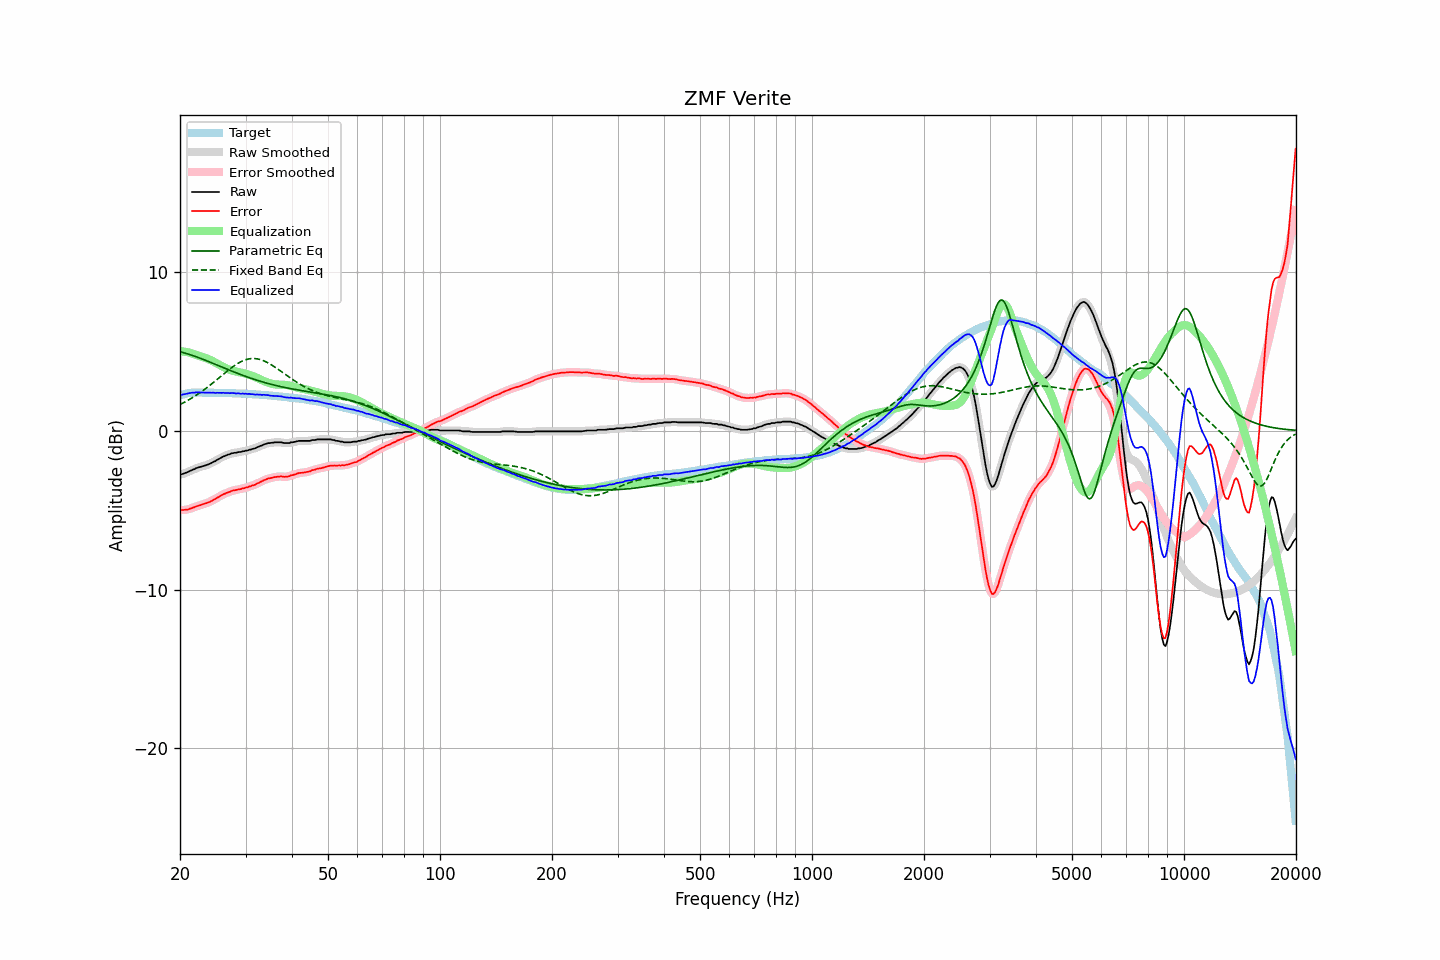

The table this chart was drawn from, first rows:
frequency, raw, error, smoothed, error_smoothed, equalization, parametric_eq, fixed_band_eq, equalized_raw, equalized_smoothed, target
20.00, -2.77, -4.99, -2.77, -4.99, 5.01, 4.97, 1.65, 2.24, 2.24, 2.23
20.20, -2.74, -4.99, -2.74, -5.00, 5.00, 4.94, 1.70, 2.26, 2.26, 2.26
20.40, -2.71, -4.99, -2.71, -4.99, 4.99, 4.92, 1.75, 2.28, 2.28, 2.29
20.61, -2.67, -4.98, -2.67, -4.98, 4.97, 4.89, 1.81, 2.30, 2.30, 2.31
20.81, -2.64, -4.97, -2.63, -4.97, 4.95, 4.86, 1.86, 2.32, 2.32, 2.34
21.02, -2.59, -4.95, -2.59, -4.95, 4.93, 4.83, 1.92, 2.34, 2.34, 2.37
21.23, -2.54, -4.91, -2.54, -4.92, 4.91, 4.80, 1.98, 2.37, 2.37, 2.38
21.44, -2.50, -4.88, -2.50, -4.88, 4.88, 4.76, 2.04, 2.38, 2.39, 2.39
21.66, -2.45, -4.85, -2.45, -4.85, 4.85, 4.73, 2.10, 2.40, 2.40, 2.40
21.87, -2.42, -4.81, -2.41, -4.81, 4.81, 4.69, 2.16, 2.40, 2.40, 2.40
22.09, -2.36, -4.76, -2.37, -4.77, 4.78, 4.66, 2.23, 2.42, 2.41, 2.41
22.31, -2.33, -4.73, -2.33, -4.74, 4.74, 4.62, 2.29, 2.41, 2.41, 2.41
22.54, -2.30, -4.71, -2.30, -4.70, 4.71, 4.58, 2.36, 2.41, 2.41, 2.41
22.76, -2.27, -4.67, -2.27, -4.67, 4.67, 4.54, 2.43, 2.40, 2.40, 2.41
22.99, -2.24, -4.63, -2.24, -4.64, 4.64, 4.51, 2.50, 2.40, 2.40, 2.40
23.22, -2.21, -4.60, -2.21, -4.60, 4.61, 4.47, 2.58, 2.40, 2.40, 2.40
23.45, -2.18, -4.57, -2.18, -4.57, 4.57, 4.43, 2.65, 2.39, 2.39, 2.40
23.69, -2.14, -4.54, -2.14, -4.54, 4.53, 4.38, 2.73, 2.39, 2.39, 2.40
23.92, -2.11, -4.50, -2.10, -4.50, 4.49, 4.34, 2.81, 2.38, 2.39, 2.40
24.16, -2.06, -4.45, -2.06, -4.45, 4.45, 4.30, 2.89, 2.39, 2.39, 2.40
24.40, -2.01, -4.40, -2.01, -4.40, 4.40, 4.26, 2.97, 2.39, 2.39, 2.40
24.65, -1.95, -4.34, -1.96, -4.35, 4.35, 4.22, 3.05, 2.40, 2.39, 2.39
24.89, -1.92, -4.30, -1.90, -4.29, 4.29, 4.18, 3.14, 2.37, 2.39, 2.39
25.14, -1.84, -4.22, -1.85, -4.23, 4.23, 4.13, 3.22, 2.39, 2.38, 2.39
25.39, -1.79, -4.17, -1.79, -4.17, 4.17, 4.09, 3.30, 2.38, 2.38, 2.39
25.65, -1.73, -4.12, -1.73, -4.11, 4.12, 4.05, 3.39, 2.39, 2.39, 2.39
25.91, -1.68, -4.06, -1.68, -4.06, 4.06, 4.01, 3.47, 2.38, 2.38, 2.38
26.16, -1.62, -3.99, -1.63, -4.00, 4.01, 3.97, 3.56, 2.39, 2.38, 2.38
26.43, -1.59, -3.97, -1.58, -3.96, 3.96, 3.92, 3.64, 2.37, 2.38, 2.38
26.69, -1.54, -3.91, -1.54, -3.92, 3.91, 3.88, 3.72, 2.38, 2.37, 2.38
26.96, -1.50, -3.88, -1.51, -3.88, 3.87, 3.84, 3.81, 2.37, 2.37, 2.38
27.23, -1.48, -3.85, -1.47, -3.84, 3.84, 3.80, 3.89, 2.36, 2.37, 2.37
27.50, -1.43, -3.79, -1.44, -3.80, 3.81, 3.76, 3.96, 2.38, 2.37, 2.37
27.77, -1.41, -3.76, -1.41, -3.77, 3.78, 3.72, 4.04, 2.37, 2.36, 2.36
28.05, -1.39, -3.74, -1.39, -3.74, 3.75, 3.68, 4.11, 2.36, 2.36, 2.36
28.33, -1.39, -3.73, -1.37, -3.72, 3.73, 3.64, 4.17, 2.34, 2.35, 2.35
28.62, -1.35, -3.70, -1.36, -3.71, 3.70, 3.60, 4.24, 2.35, 2.34, 2.35
28.90, -1.34, -3.68, -1.34, -3.68, 3.68, 3.56, 4.30, 2.34, 2.34, 2.35
29.19, -1.34, -3.67, -1.32, -3.66, 3.66, 3.52, 4.35, 2.32, 2.34, 2.34
29.48, -1.29, -3.62, -1.30, -3.64, 3.64, 3.49, 4.40, 2.35, 2.33, 2.34
29.78, -1.29, -3.61, -1.28, -3.61, 3.61, 3.45, 4.44, 2.32, 2.33, 2.33
30.08, -1.25, -3.58, -1.26, -3.58, 3.58, 3.41, 4.47, 2.33, 2.33, 2.33
30.38, -1.25, -3.56, -1.24, -3.56, 3.55, 3.38, 4.50, 2.31, 2.32, 2.32
30.68, -1.20, -3.51, -1.21, -3.52, 3.52, 3.34, 4.52, 2.32, 2.31, 2.32
30.99, -1.19, -3.50, -1.18, -3.49, 3.49, 3.31, 4.54, 2.30, 2.31, 2.31
31.30, -1.15, -3.45, -1.16, -3.46, 3.45, 3.27, 4.55, 2.30, 2.30, 2.30
31.61, -1.13, -3.42, -1.13, -3.42, 3.41, 3.24, 4.55, 2.28, 2.29, 2.30
31.93, -1.10, -3.39, -1.09, -3.38, 3.37, 3.21, 4.54, 2.27, 2.28, 2.29
32.24, -1.04, -3.31, -1.05, -3.33, 3.32, 3.17, 4.52, 2.29, 2.28, 2.28
32.57, -1.01, -3.29, -1.01, -3.28, 3.28, 3.14, 4.50, 2.27, 2.27, 2.28
32.89, -0.96, -3.22, -0.96, -3.23, 3.23, 3.11, 4.48, 2.27, 2.27, 2.27
33.22, -0.93, -3.18, -0.92, -3.18, 3.18, 3.08, 4.44, 2.25, 2.26, 2.26
33.55, -0.87, -3.12, -0.88, -3.13, 3.13, 3.05, 4.40, 2.26, 2.26, 2.26
33.89, -0.84, -3.08, -0.84, -3.08, 3.09, 3.02, 4.36, 2.25, 2.25, 2.25
34.23, -0.81, -3.04, -0.81, -3.04, 3.05, 2.99, 4.31, 2.24, 2.24, 2.24
34.57, -0.78, -3.00, -0.79, -3.01, 3.02, 2.97, 4.26, 2.24, 2.23, 2.23
34.92, -0.78, -2.99, -0.77, -2.99, 2.99, 2.94, 4.20, 2.21, 2.21, 2.22
35.27, -0.76, -2.97, -0.76, -2.96, 2.96, 2.91, 4.14, 2.20, 2.20, 2.21
35.62, -0.75, -2.94, -0.75, -2.94, 2.94, 2.89, 4.07, 2.19, 2.19, 2.20
35.97, -0.73, -2.91, -0.73, -2.92, 2.92, 2.86, 4.01, 2.19, 2.19, 2.19
... 635 more rows
